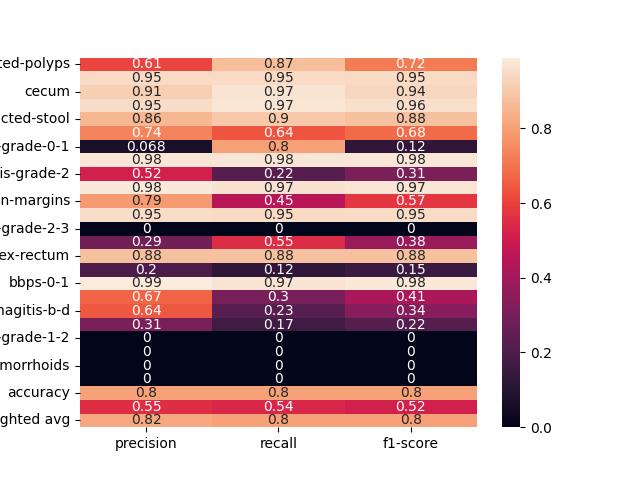

Values plotted in this chart, from the file beside it:
, precision, recall, f1-score
dyed-lifted-polyps, 0.6065, 0.8733, 0.7158
instrument, 0.9462, 0.9462, 0.9462
cecum, 0.9125, 0.9669, 0.9389
polyp, 0.9474, 0.9714, 0.9592
impacted-stool, 0.8571, 0.9, 0.878
z-line, 0.7355, 0.6357, 0.682
ulcerative-colitis-grade-0-1, 0.0678, 0.8, 0.125
bbps-2-3, 0.9767, 0.9767, 0.9767
ulcerative-colitis-grade-2, 0.5172, 0.2239, 0.3125
retroflex-stomach, 0.9823, 0.9652, 0.9737
dyed-resection-margins, 0.7882, 0.4497, 0.5726
pylorus, 0.953, 0.9467, 0.9498
ulcerative-colitis-grade-2-3, 0.0, 0.0, 0.0
esophagitis-a, 0.287, 0.55, 0.3771
retroflex-rectum, 0.8793, 0.8793, 0.8793
barretts-short-segment, 0.2, 0.125, 0.1538
bbps-0-1, 0.9895, 0.9691, 0.9792
ulcerative-colitis-grade-3, 0.6667, 0.3, 0.4138
esophagitis-b-d, 0.6429, 0.2308, 0.3396
ulcerative-colitis-grade-1, 0.3125, 0.1667, 0.2174
ulcerative-colitis-grade-1-2, 0.0, 0.0, 0.0
barretts, 0.0, 0.0, 0.0
hemorrhoids, 0.0, 0.0, 0.0
ileum, 0.0, 0.0, 0.0
accuracy, 0.8009, 0.8009, 0.8009
macro avg, 0.5528, 0.5365, 0.5163
weighted avg, 0.8231, 0.8009, 0.7985
